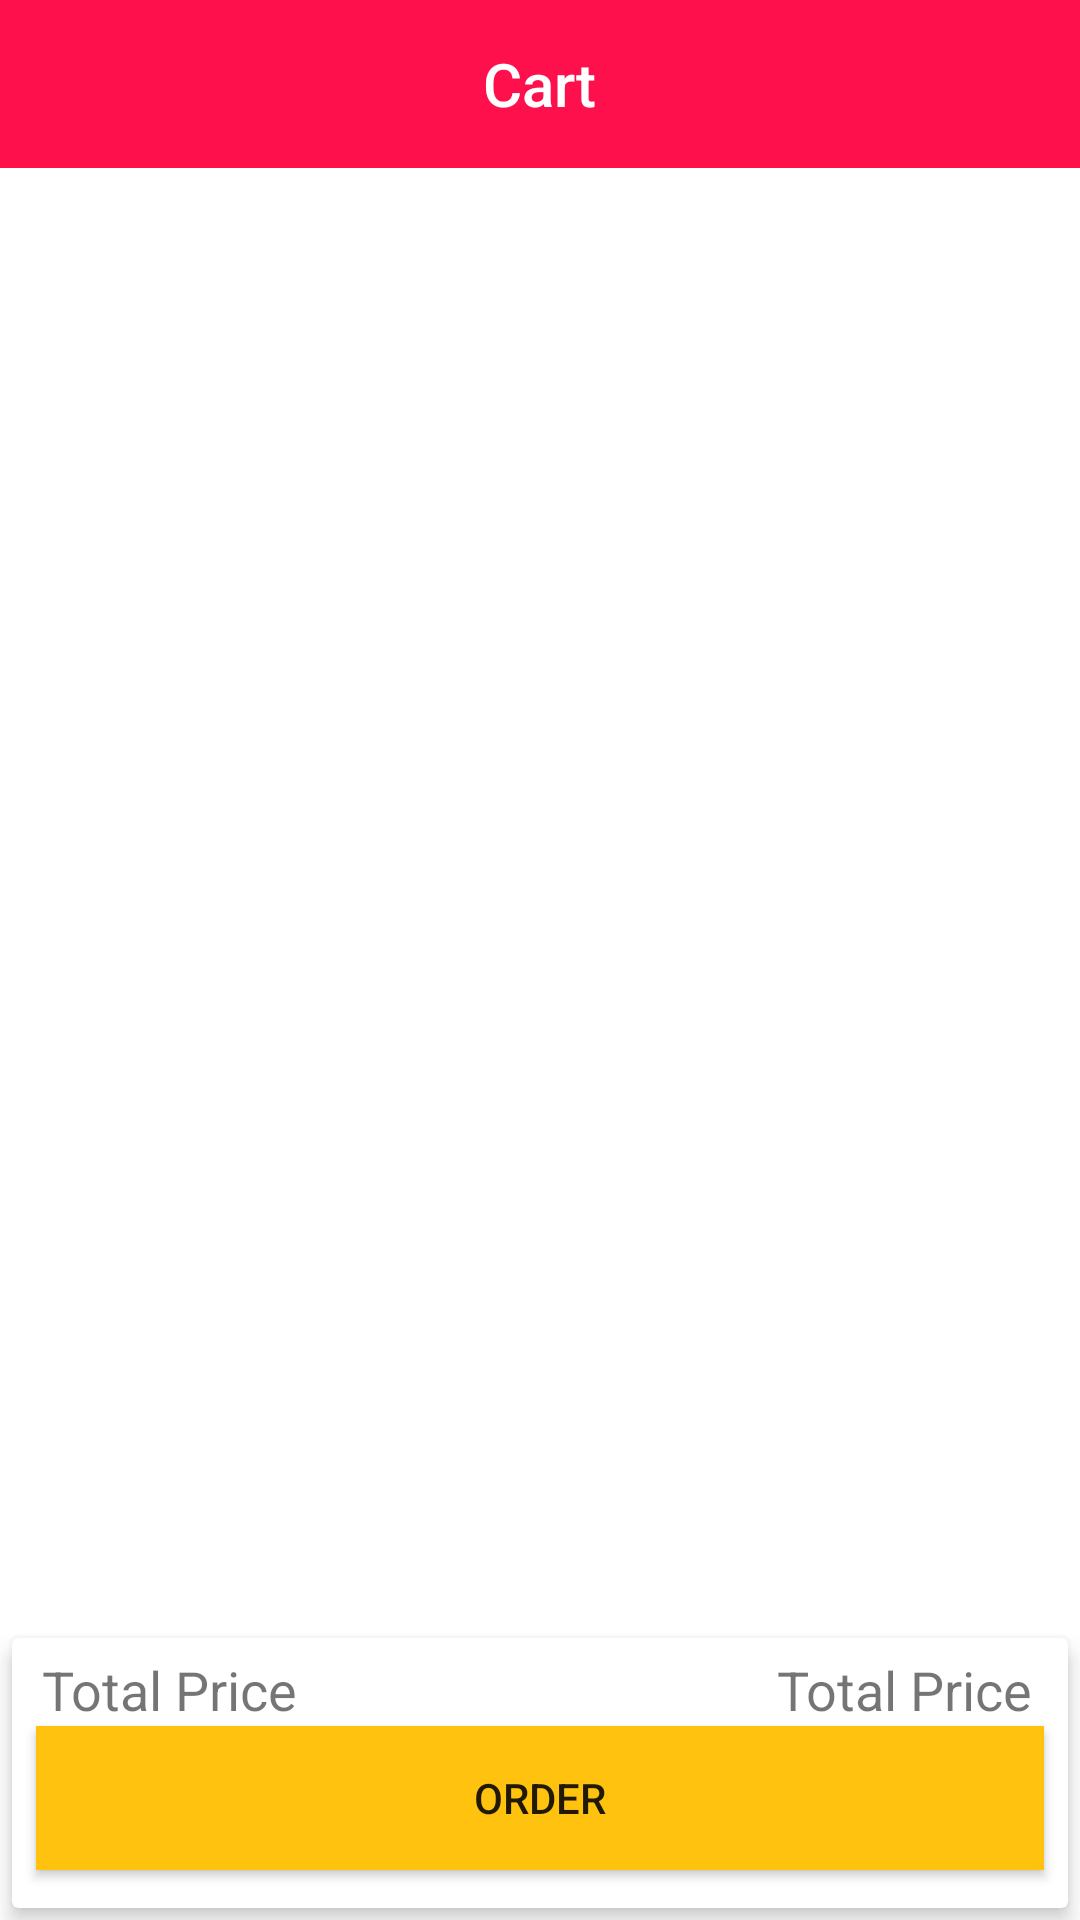

Reconstruct the res/layout file that produces this screen, plus the resources it refers to.
<!-- AndroidManifest.xml: application theme AppTheme -->
<!-- res/layout/activity_cart_single_restaurant_order.xml -->
<?xml version="1.0" encoding="utf-8"?>
<android.support.constraint.ConstraintLayout xmlns:android="http://schemas.android.com/apk/res/android"
  xmlns:app="http://schemas.android.com/apk/res-auto"
  xmlns:tools="http://schemas.android.com/tools"
  android:layout_width="match_parent"
  android:layout_height="match_parent"
  tools:context=".iu.main.orders.CartSingleRestaurantOrder">

  <android.support.v7.widget.Toolbar
    android:id="@+id/toolbar"
    android:layout_width="match_parent"
    android:layout_height="wrap_content"
    android:minHeight="?attr/actionBarSize"
    android:background="@color/colorPrimary"
    app:theme="@style/MyActionBarTheme"
    app:popupTheme="@style/ThemeOverlay.AppCompat.Light" >
    <TextView
      android:id="@+id/toolbar_title"
      android:layout_width="wrap_content"
      android:layout_height="wrap_content"
      android:text="Cart"
      style="@style/TextAppearance.AppCompat.Widget.ActionBar.Title"
      android:layout_gravity="center" />
  </android.support.v7.widget.Toolbar>

  <android.support.v7.widget.RecyclerView
    android:id="@+id/cart_recycler_view"
    android:layout_width="0dp"
    android:layout_height="0dp"
    android:layout_marginTop="56dp"
    app:layout_constraintBottom_toTopOf="@id/cardView"
    app:layout_constraintEnd_toEndOf="parent"
    app:layout_constraintStart_toStartOf="parent"
    app:layout_constraintTop_toTopOf="@+id/toolbar"/>

  <android.support.v7.widget.CardView
    android:id="@+id/cardView"
    android:layout_width="match_parent"
    android:layout_height="90dp"
    android:layout_margin="4dp"
    app:cardElevation="4dp"
    app:layout_constraintBottom_toBottomOf="parent"
    app:layout_constraintTop_toBottomOf="@id/cart_recycler_view"
    app:layout_constraintEnd_toEndOf="parent"
    app:layout_constraintStart_toStartOf="parent">
    <LinearLayout
      android:id="@+id/w_layout"
      android:layout_width="match_parent"
      android:layout_height="match_parent"
      android:orientation="vertical">
      <LinearLayout
        android:layout_width="match_parent"
        android:layout_height="wrap_content"
        android:orientation="horizontal"
        android:weightSum="2">
        <TextView
          android:layout_width="0dp"
          android:layout_height="wrap_content"
          android:layout_weight="1"
          android:paddingLeft="10dp"
          android:paddingTop="5dp"
          android:text="Total Price"
          android:textSize="18sp" />
        <TextView
          android:id="@+id/cart_total_price"
          android:layout_width="0dp"
          android:layout_height="wrap_content"
          android:layout_weight="1"
          android:gravity="right"
          android:paddingRight="12dp"
          android:paddingTop="5dp"
          android:text="Total Price"
          android:textSize="18sp" />
      </LinearLayout>
      <Button
        android:id="@+id/finish_order_btn"
        android:layout_width="match_parent"
        android:layout_height="wrap_content"
        android:layout_marginBottom="8dp"
        android:layout_marginEnd="8dp"
        android:background="@color/btnPrice"
        android:layout_marginStart="8dp"
        android:elevation="5dp"
        android:text="Order" />
    </LinearLayout>
  </android.support.v7.widget.CardView>
</android.support.constraint.ConstraintLayout>
<!-- resources referenced by this layout -->
<resources>
  <color name="btnPrice">#ffc20f</color>
  <color name="colorPrimary">#fe104d</color>
  <style name="MyActionBarTheme" parent="ThemeOverlay.AppCompat.Dark.ActionBar">
          <item name="android:textColorPrimary">#ffffff</item>
      </style>
</resources>
